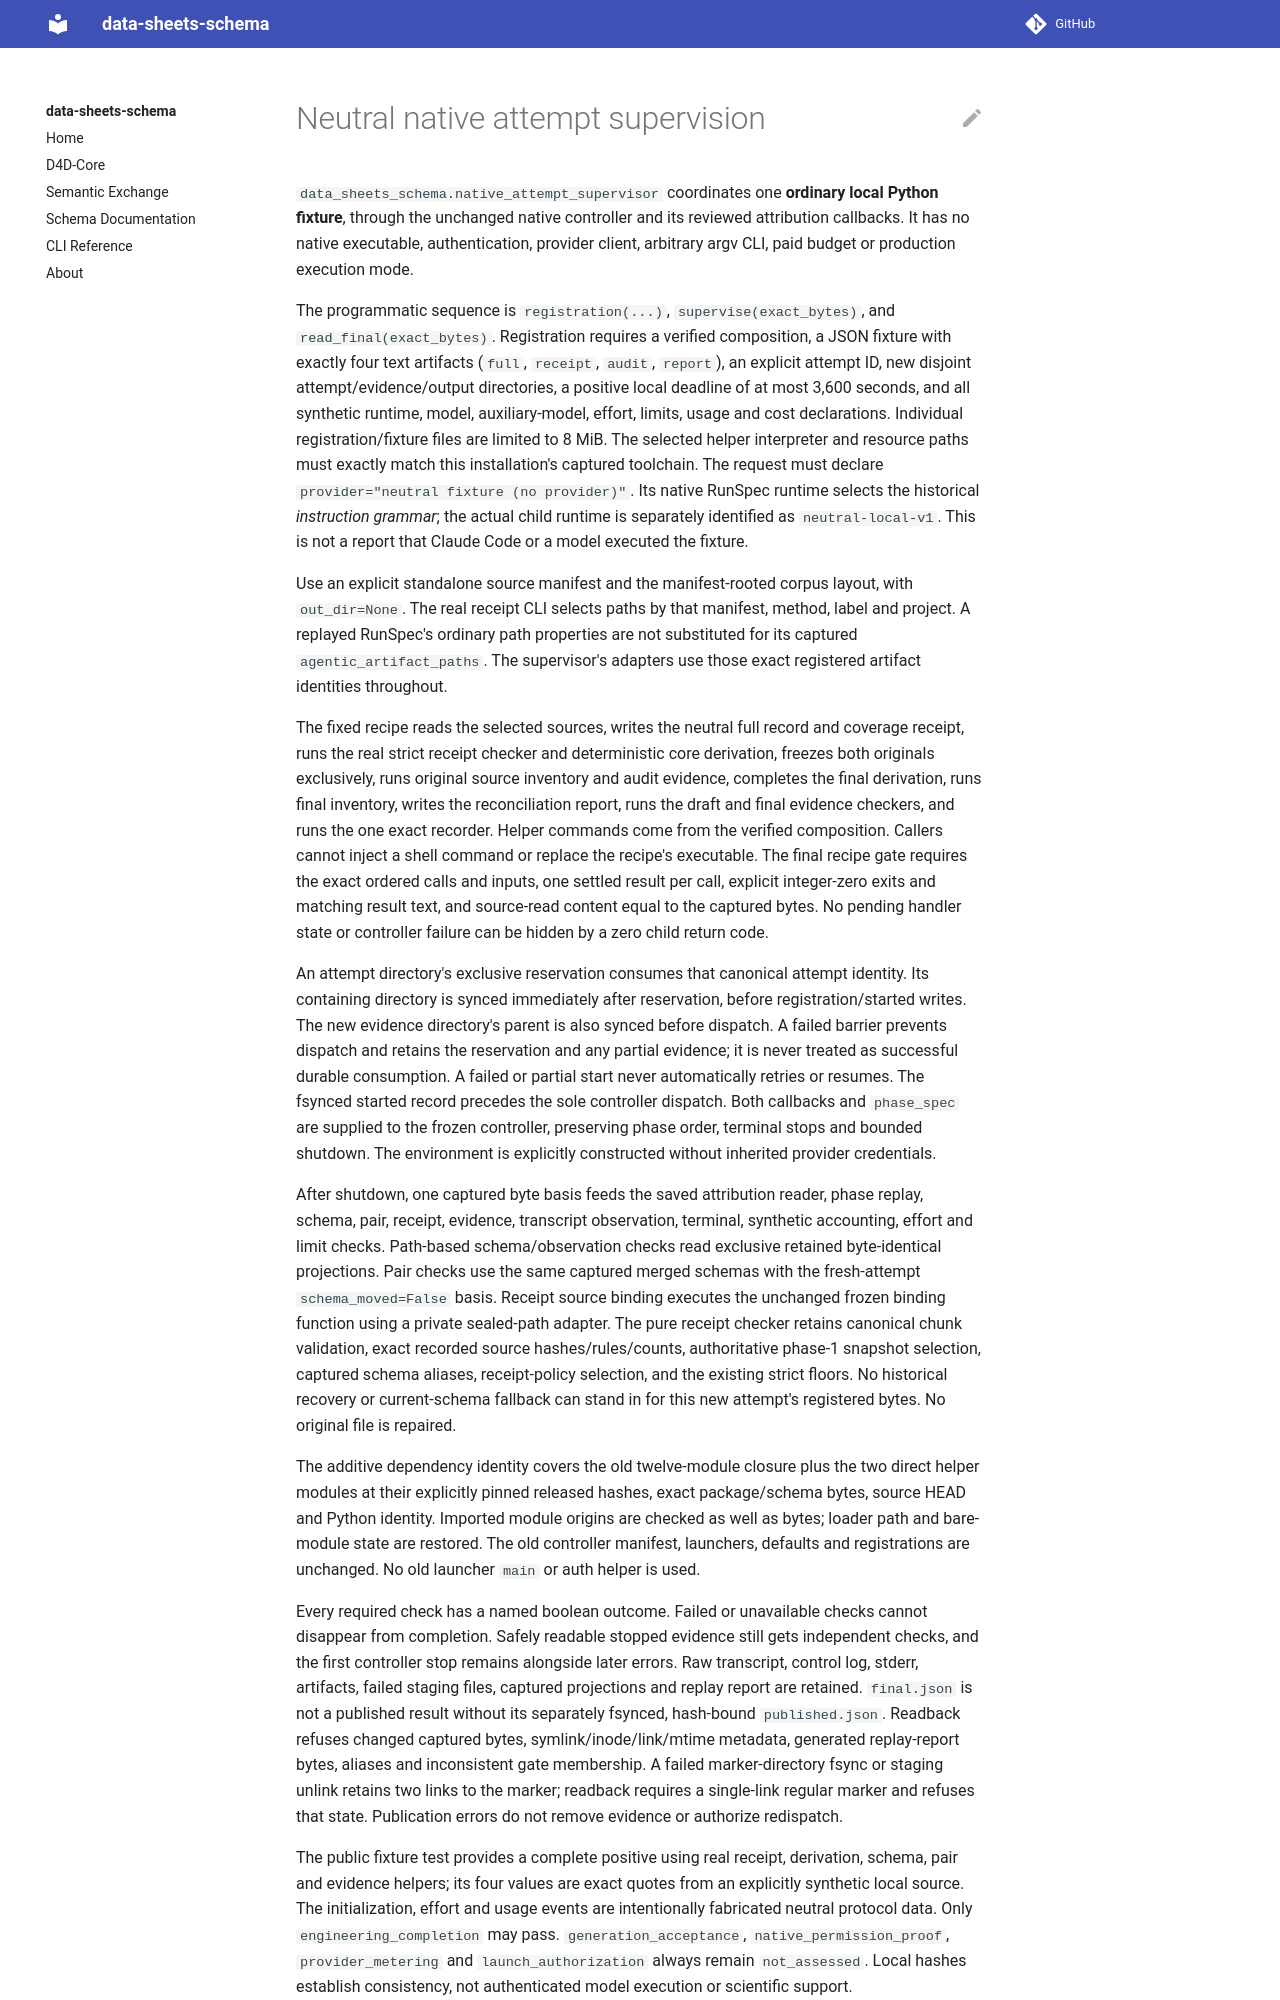

repository: bridge2ai/data-sheets-schema · page: native_neutral_attempt_supervisor/index.html · generator: mkdocs

# Neutral native attempt supervision

`data_sheets_schema.native_attempt_supervisor` coordinates one **ordinary local
Python fixture**, through the unchanged native controller and its reviewed
attribution callbacks. It has no native executable, authentication, provider
client, arbitrary argv CLI, paid budget or production execution mode.

The programmatic sequence is `registration(...)`, `supervise(exact_bytes)`, and
`read_final(exact_bytes)`. Registration requires a verified composition, a JSON
fixture with exactly four text artifacts (`full`, `receipt`, `audit`, `report`),
an explicit attempt ID, new disjoint attempt/evidence/output directories, a
positive local deadline of at most 3,600 seconds, and all synthetic runtime,
model, auxiliary-model, effort, limits, usage and cost declarations. Individual
registration/fixture files are limited to 8 MiB. The selected helper interpreter
and resource paths must exactly match this installation's captured toolchain.
The request must declare `provider="neutral fixture (no provider)"`. Its native
RunSpec runtime selects the historical *instruction grammar*; the actual child
runtime is separately identified as `neutral-local-v1`. This is not a report
that Claude Code or a model executed the fixture.

Use an explicit standalone source manifest and the manifest-rooted corpus
layout, with `out_dir=None`. The real receipt CLI selects paths by that manifest,
method, label and project. A replayed RunSpec's ordinary path properties are not
substituted for its captured `agentic_artifact_paths`. The supervisor's adapters
use those exact registered artifact identities throughout.

The fixed recipe reads the selected sources, writes the neutral full record and
coverage receipt, runs the real strict receipt checker and deterministic core
derivation, freezes both originals exclusively, runs original source inventory
and audit evidence, completes the final derivation, runs final inventory, writes
the reconciliation report, runs the draft and final evidence checkers, and runs
the one exact recorder. Helper commands come from the verified composition.
Callers cannot inject a shell command or replace the recipe's executable.
The final recipe gate requires the exact ordered calls and inputs, one settled
result per call, explicit integer-zero exits and matching result text, and
source-read content equal to the captured bytes. No pending handler state or
controller failure can be hidden by a zero child return code.

An attempt directory's exclusive reservation consumes that canonical attempt
identity. Its containing directory is synced immediately after reservation,
before registration/started writes. The new evidence directory's parent is
also synced before dispatch. A failed barrier prevents dispatch and retains
the reservation and any partial evidence; it is never treated as successful
durable consumption. A failed or partial start never automatically retries or
resumes. The fsynced started record precedes the sole controller dispatch. Both callbacks and `phase_spec` are supplied to the frozen
controller, preserving phase order, terminal stops and bounded shutdown. The
environment is explicitly constructed without inherited provider credentials.

After shutdown, one captured byte basis feeds the saved attribution reader,
phase replay, schema, pair, receipt, evidence, transcript observation, terminal,
synthetic accounting, effort and limit checks. Path-based schema/observation
checks read exclusive retained byte-identical projections. Pair checks use the
same captured merged schemas with the fresh-attempt `schema_moved=False` basis.
Receipt source binding executes the unchanged frozen binding function using a
private sealed-path adapter. The pure receipt checker retains canonical chunk
validation, exact recorded source hashes/rules/counts, authoritative phase-1
snapshot selection, captured schema aliases, receipt-policy selection, and the
existing strict floors. No historical recovery or current-schema fallback can
stand in for this new attempt's registered bytes. No original file is repaired.

The additive dependency identity covers the old twelve-module closure plus the
two direct helper modules at their explicitly pinned released hashes, exact
package/schema bytes, source HEAD and Python
identity. Imported module origins are checked as well as bytes; loader path and
bare-module state are restored. The old controller manifest, launchers, defaults
and registrations are unchanged. No old launcher `main` or auth helper is used.

Every required check has a named boolean outcome. Failed or unavailable checks
cannot disappear from completion. Safely readable stopped evidence still gets
independent checks, and the first controller stop remains alongside later
errors. Raw transcript, control log, stderr, artifacts, failed staging files,
captured projections and replay report are retained. `final.json` is not a
published result without its separately fsynced, hash-bound `published.json`.
Readback refuses changed captured bytes, symlink/inode/link/mtime metadata,
generated replay-report bytes, aliases and inconsistent gate membership.
A failed marker-directory fsync or staging unlink retains two links to the
marker; readback requires a single-link regular marker and refuses that state.
Publication errors do not remove evidence or authorize redispatch.
